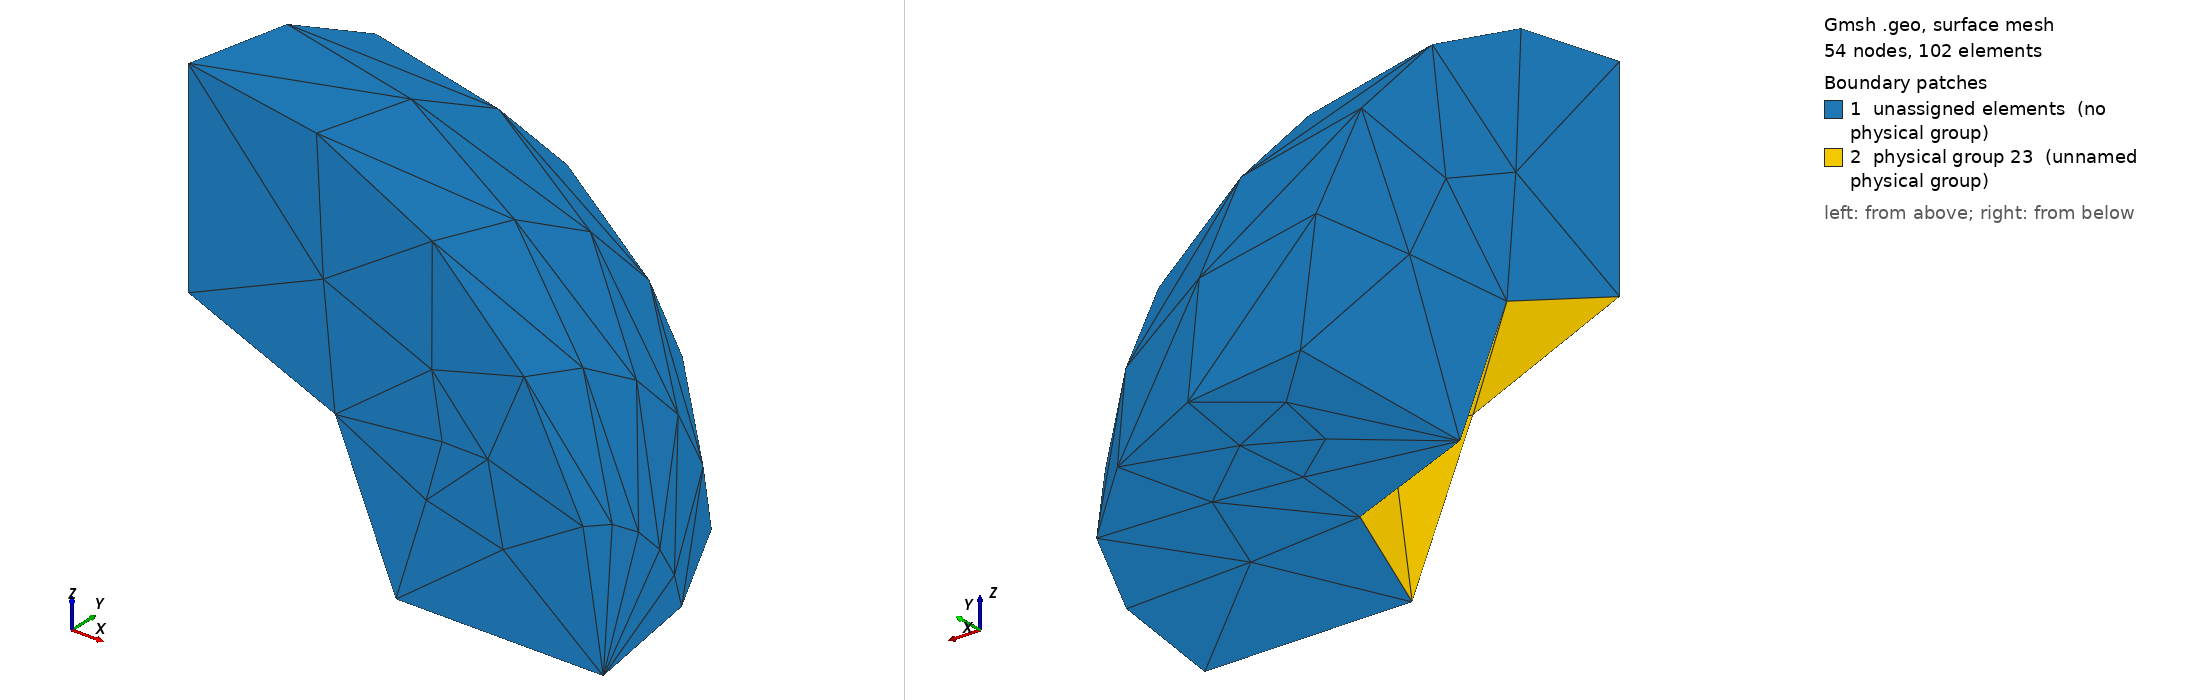

Gmsh geometry script, surface-meshed: 54 nodes, 102 surface elements. Boundary patches (legend numbers): 1 unassigned elements (no physical group), 2 physical group 23 (unnamed physical group). Left view from above one corner, right view from below the opposite corner. Legend entries are the model's physical surfaces; 'unassigned elements' are surfaces in no physical group. The drawing asked Gmsh for element sizes between 1% and 20% of the model's largest extent; the script's own settings can give other sizes.

=== sphere.geo (drawn) ===
t_div = 1;	// number of divisions
in_div = 3;
out_div = 2*in_div;

Point(1) = {0, 0, 0, 1.0};
Point(2) = {0.5, 0, 0, 1.0};
Point(3) = {1, 0, 0, 1.0};
Point(4) = {0, 0.5, 0, 1.0};
Point(5) = {0, 1, 0, 1.0};
Point(6) = {0, 0, 0.5, 1.0};
Point(7) = {0, 0, 1, 1.0};
Line(1) = {2, 3};
Circle(2) = {2, 1, 4};
Line(3) = {4, 5};
Circle(4) = {5, 1, 3};
Circle(5) = {2, 1, 6};
Circle(6) = {4, 1, 6};
Circle(7) = {5, 1, 7};
Circle(8) = {3, 1, 7};
Line(9) = {6, 7};

Transfinite Line {1, 3, 9} = t_div;
Transfinite Line {2, 5, 6} = in_div;
Transfinite Line {4, 7, 8} = out_div;

Line Loop(10) = {8, -9, -5, 1};
Line Loop(12) = {6, 9, -7, -3};
Line Loop(14) = {2, 3, 4, -1};
Line Loop(16) = {2, 6, -5};
Line Loop(18) = {8, -7, 4};
Ruled Surface(11) = {10};
Ruled Surface(13) = {12};
Ruled Surface(15) = {14};
Ruled Surface(17) = {16};
Ruled Surface(19) = {18};

Transfinite Surface {11};
Transfinite Surface {13};
Transfinite Surface {15};
Transfinite Surface {17};
Transfinite Surface {19};
Surface Loop(20) = {19, 11, 13, 17, 15};
Volume(21) = {20};

Transfinite Volume {21};

Physical Volume(22) = {21};
Physical Surface(23) = {17};
